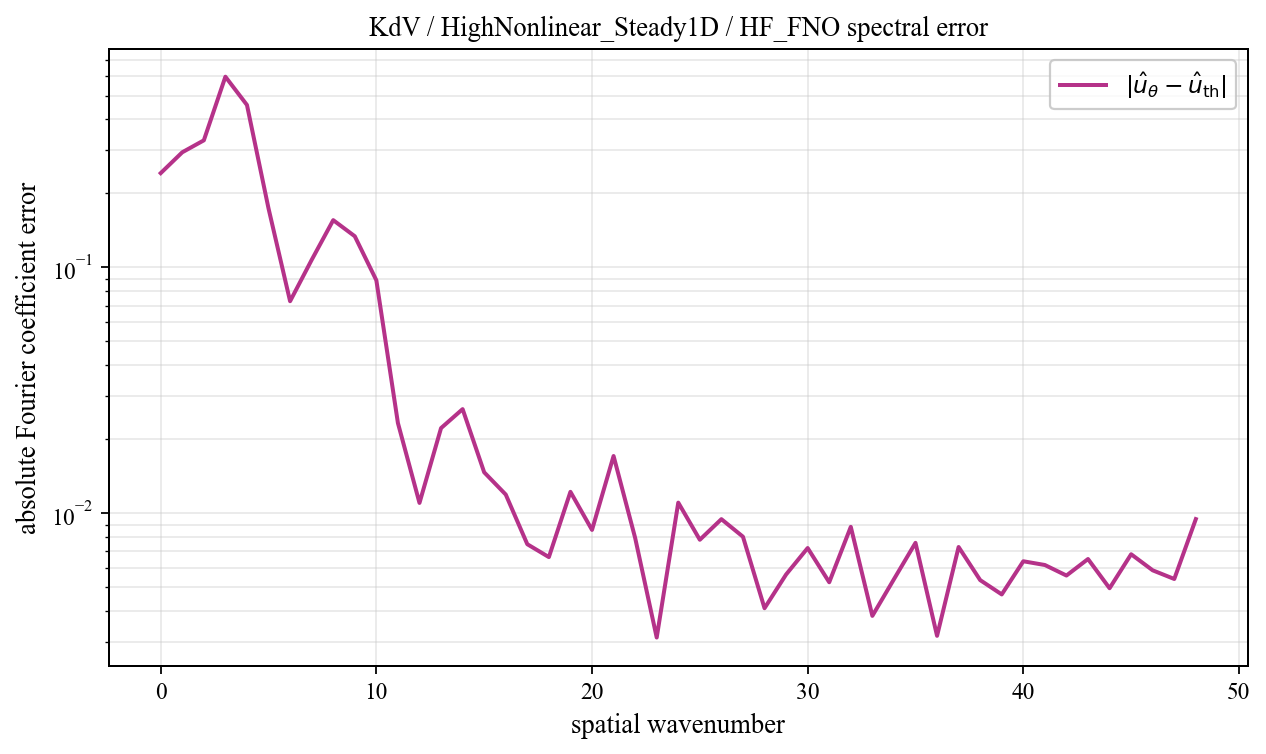

The data file committed next to this chart (first rows):
spatial_wavenumber, prediction_magnitude, theory_magnitude, absolute_coefficient_error
0, 0.2709, 0.02907, 0.2418
1, 0.2562, 0.03921, 0.2939
2, 0.2956, 0.04048, 0.3287
3, 0.5042, 0.2754, 0.5965
4, 0.3175, 0.3872, 0.4577
5, 0.2806, 0.1072, 0.1737
6, 0.07174, 0.1317, 0.07287
7, 0.1668, 0.121, 0.1073
8, 0.2265, 0.2067, 0.1557
9, 0.1133, 0.05633, 0.1339
10, 0.08155, 0.03031, 0.08864
11, 0.00818, 0.01988, 0.02329
12, 0.02082, 0.01442, 0.01102
13, 0.03288, 0.01113, 0.02221
14, 0.02115, 0.008963, 0.02653
15, 0.01084, 0.007451, 0.01468
16, 0.01461, 0.006345, 0.01192
17, 0.00444, 0.005508, 0.007487
18, 0.009762, 0.004857, 0.006637
19, 0.007906, 0.00434, 0.01223
20, 0.004674, 0.003921, 0.008562
21, 0.01783, 0.003576, 0.0171
22, 0.005045, 0.003289, 0.007946
23, 0.005761, 0.003047, 0.003126
24, 0.01138, 0.002841, 0.01105
25, 0.005676, 0.002665, 0.007806
26, 0.01039, 0.002512, 0.009467
27, 0.009299, 0.00238, 0.008033
28, 0.004663, 0.002264, 0.004113
29, 0.007076, 0.002163, 0.00564
30, 0.007509, 0.002073, 0.007225
31, 0.006646, 0.001994, 0.005244
32, 0.01009, 0.001924, 0.008811
33, 0.004692, 0.001862, 0.003828
34, 0.00706, 0.001807, 0.005394
35, 0.008553, 0.001758, 0.007585
36, 0.004172, 0.001715, 0.003175
37, 0.008841, 0.001677, 0.007294
38, 0.006353, 0.001644, 0.00535
39, 0.006099, 0.001614, 0.004679
40, 0.007783, 0.001589, 0.006383
41, 0.007456, 0.001567, 0.006163
42, 0.007097, 0.001548, 0.005584
43, 0.007838, 0.001533, 0.006518
44, 0.006467, 0.00152, 0.004958
45, 0.008314, 0.001511, 0.006817
46, 0.007204, 0.001504, 0.005863
47, 0.006902, 0.0015, 0.005407
48, 0.01097, 0.001498, 0.009474
